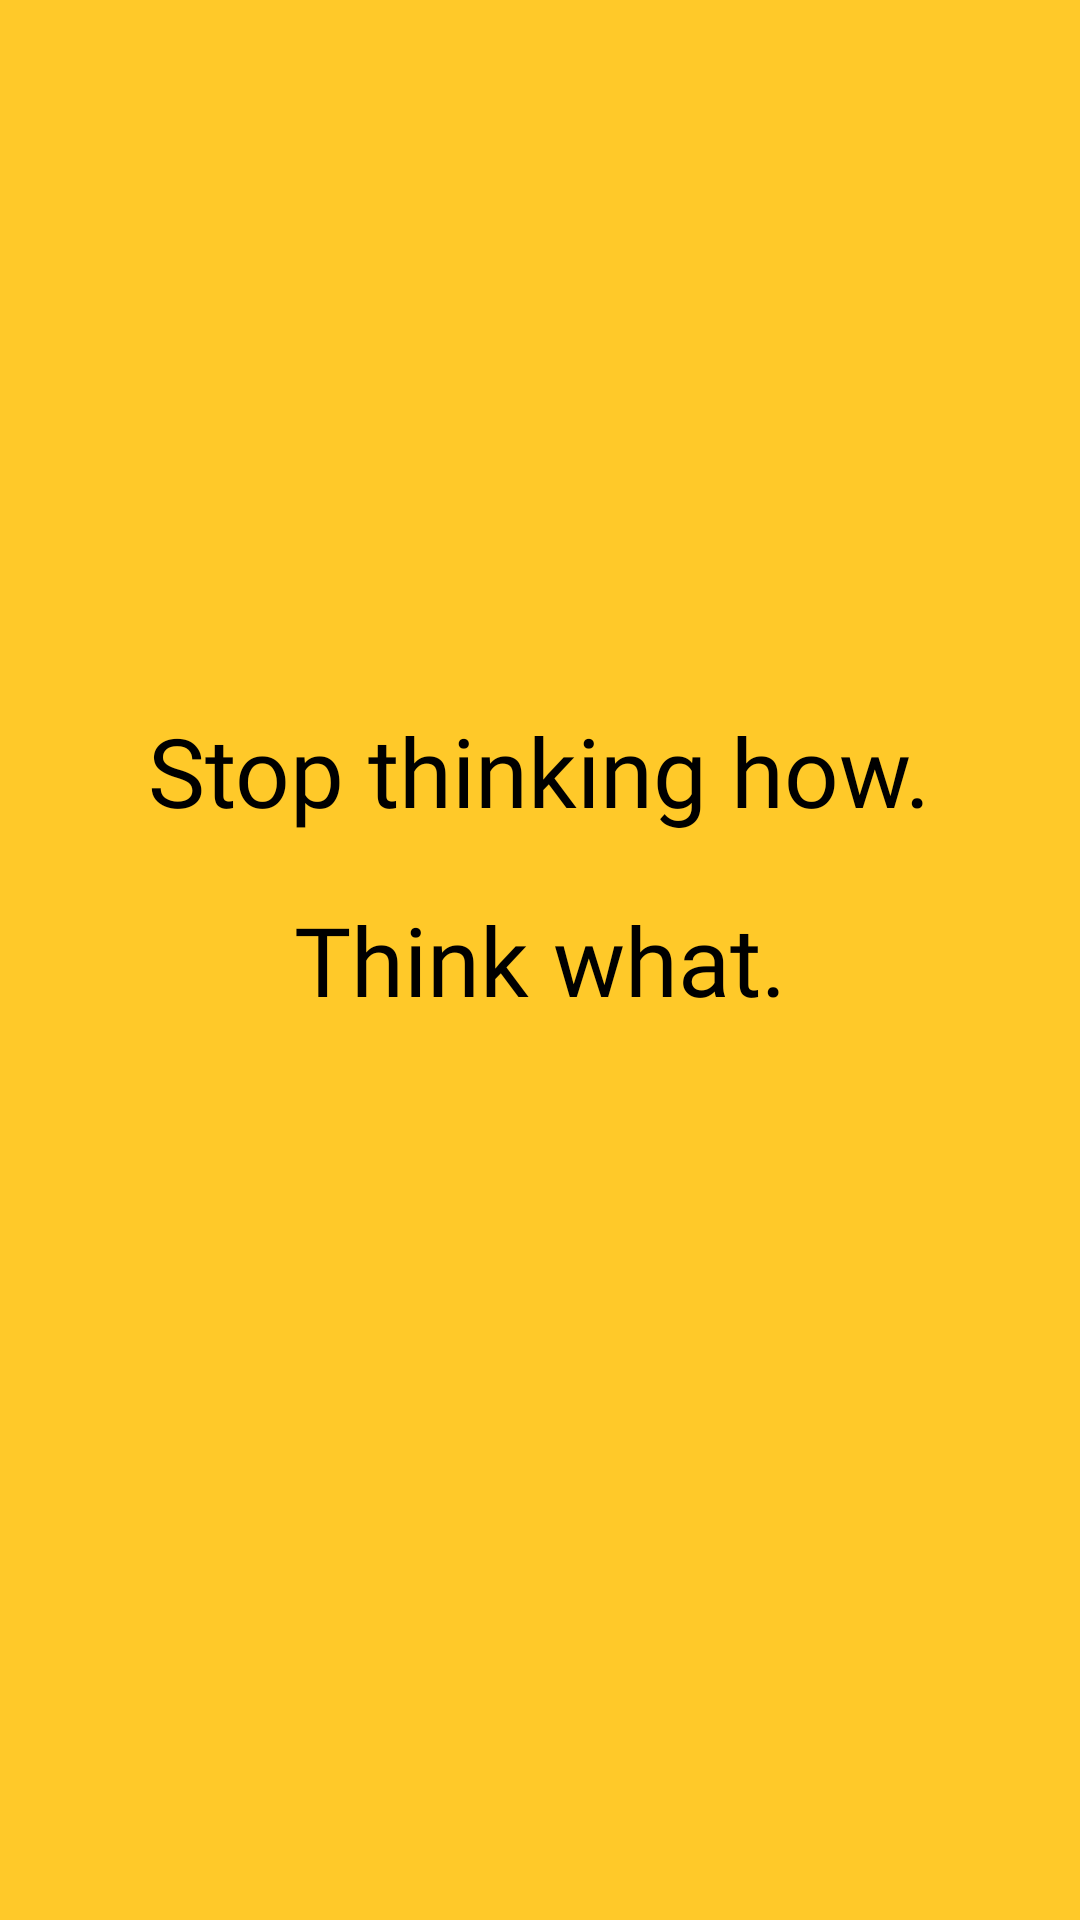

Reconstruct the res/layout file that produces this screen, plus the resources it refers to.
<!-- AndroidManifest.xml: application theme Theme.What -->
<!-- res/layout/activity_splash.xml -->
<?xml version="1.0" encoding="utf-8"?>
<RelativeLayout android:layout_width="match_parent"
    android:layout_height="match_parent"
    xmlns:android="http://schemas.android.com/apk/res/android"
    xmlns:tools="http://schemas.android.com/tools"
    tools:activity=".ui.SplashActivity"
    android:padding="20dp"
    android:background="@color/colorPrimary"
    android:id="@+id/splash_layout">

    <TextView
        style="@style/Widget.What.TextView.CustomFont"
        android:id="@+id/slogan_text_1"
        android:layout_width="wrap_content"
        android:layout_height="wrap_content"
        android:layout_above="@+id/slogan_text_2"
        android:layout_centerHorizontal="true"
        android:layout_marginBottom="20dp"
        android:textAlignment="center"
        android:text="@string/slogan_text1"
        android:textSize="@dimen/splash_slogan_text_size" />

    <TextView
        style="@style/Widget.What.TextView.CustomFont"
        android:id="@+id/slogan_text_2"
        android:layout_width="wrap_content"
        android:layout_height="wrap_content"
        android:layout_centerInParent="true"
        android:text="@string/slogan_text2"
        android:textAlignment="center"
        android:textSize="@dimen/splash_slogan_text_size" />

</RelativeLayout>
<!-- resources referenced by this layout -->
<resources>
  <color name="colorPrimary">#ffc929</color>
  <dimen name="splash_slogan_text_size">32sp</dimen>
  <string name="slogan_text1">Stop thinking how.</string>
  <string name="slogan_text2">Think what.</string>
  <style name="Widget.What.TextView.CustomFont" parent="Widget.MaterialComponents.TextView">
          <item name="android:fontFamily">@font/autowide</item>
      </style>
  <style name="Theme.What" parent="Theme.MaterialComponents.Light">
          <item name="colorPrimary">@color/colorPrimary</item>
          <item name="colorPrimaryDark">@color/colorPrimaryDark</item>
          <item name="colorAccent">@color/colorAccent</item>
          <item name="android:textColor">@color/textColor</item>
          <item name="android:windowActivityTransitions">true</item>
          <item name="android:windowContentTransitions">true</item>
          <item name="windowNoTitle">true</item>
          <item name="windowActionBar">false</item>
          <item name="materialAlertDialogTheme">@style/Widget.What.MaterialAlertDialog</item>
      </style>
  <color name="colorPrimaryDark">#FFAB00</color>
  <color name="colorAccent">#1E88E5</color>
  <color name="textColor">#000</color>
  <style name="Widget.What.MaterialAlertDialog" parent="Theme.MaterialComponents.Light.Dialog.Alert.Bridge">
          <item name="android:buttonBarPositiveButtonStyle">@style/Widget.What.PositiveButton</item>
          <item name="buttonBarNegativeButtonStyle">@style/Widget.What.Button.TextButton</item>
          <item name="buttonBarPositiveButtonStyle">@style/Widget.What.PositiveButton</item>
      </style>
  <style name="Widget.What.PositiveButton" parent="Widget.MaterialComponents.Button.TextButton.Dialog">
          <item name="android:textColor">@color/colorAccent</item>
      </style>
  <style name="Widget.What.Button.TextButton" parent="Widget.MaterialComponents.Button.TextButton">
          <item name="android:textColor">@color/textColor</item>
          <item name="backgroundTint">@color/backgroundColor</item>
          <item name="elevation">0dp</item>
          <item name="android:maxLines">1</item>
      </style>
  <color name="backgroundColor">#fff</color>
</resources>
